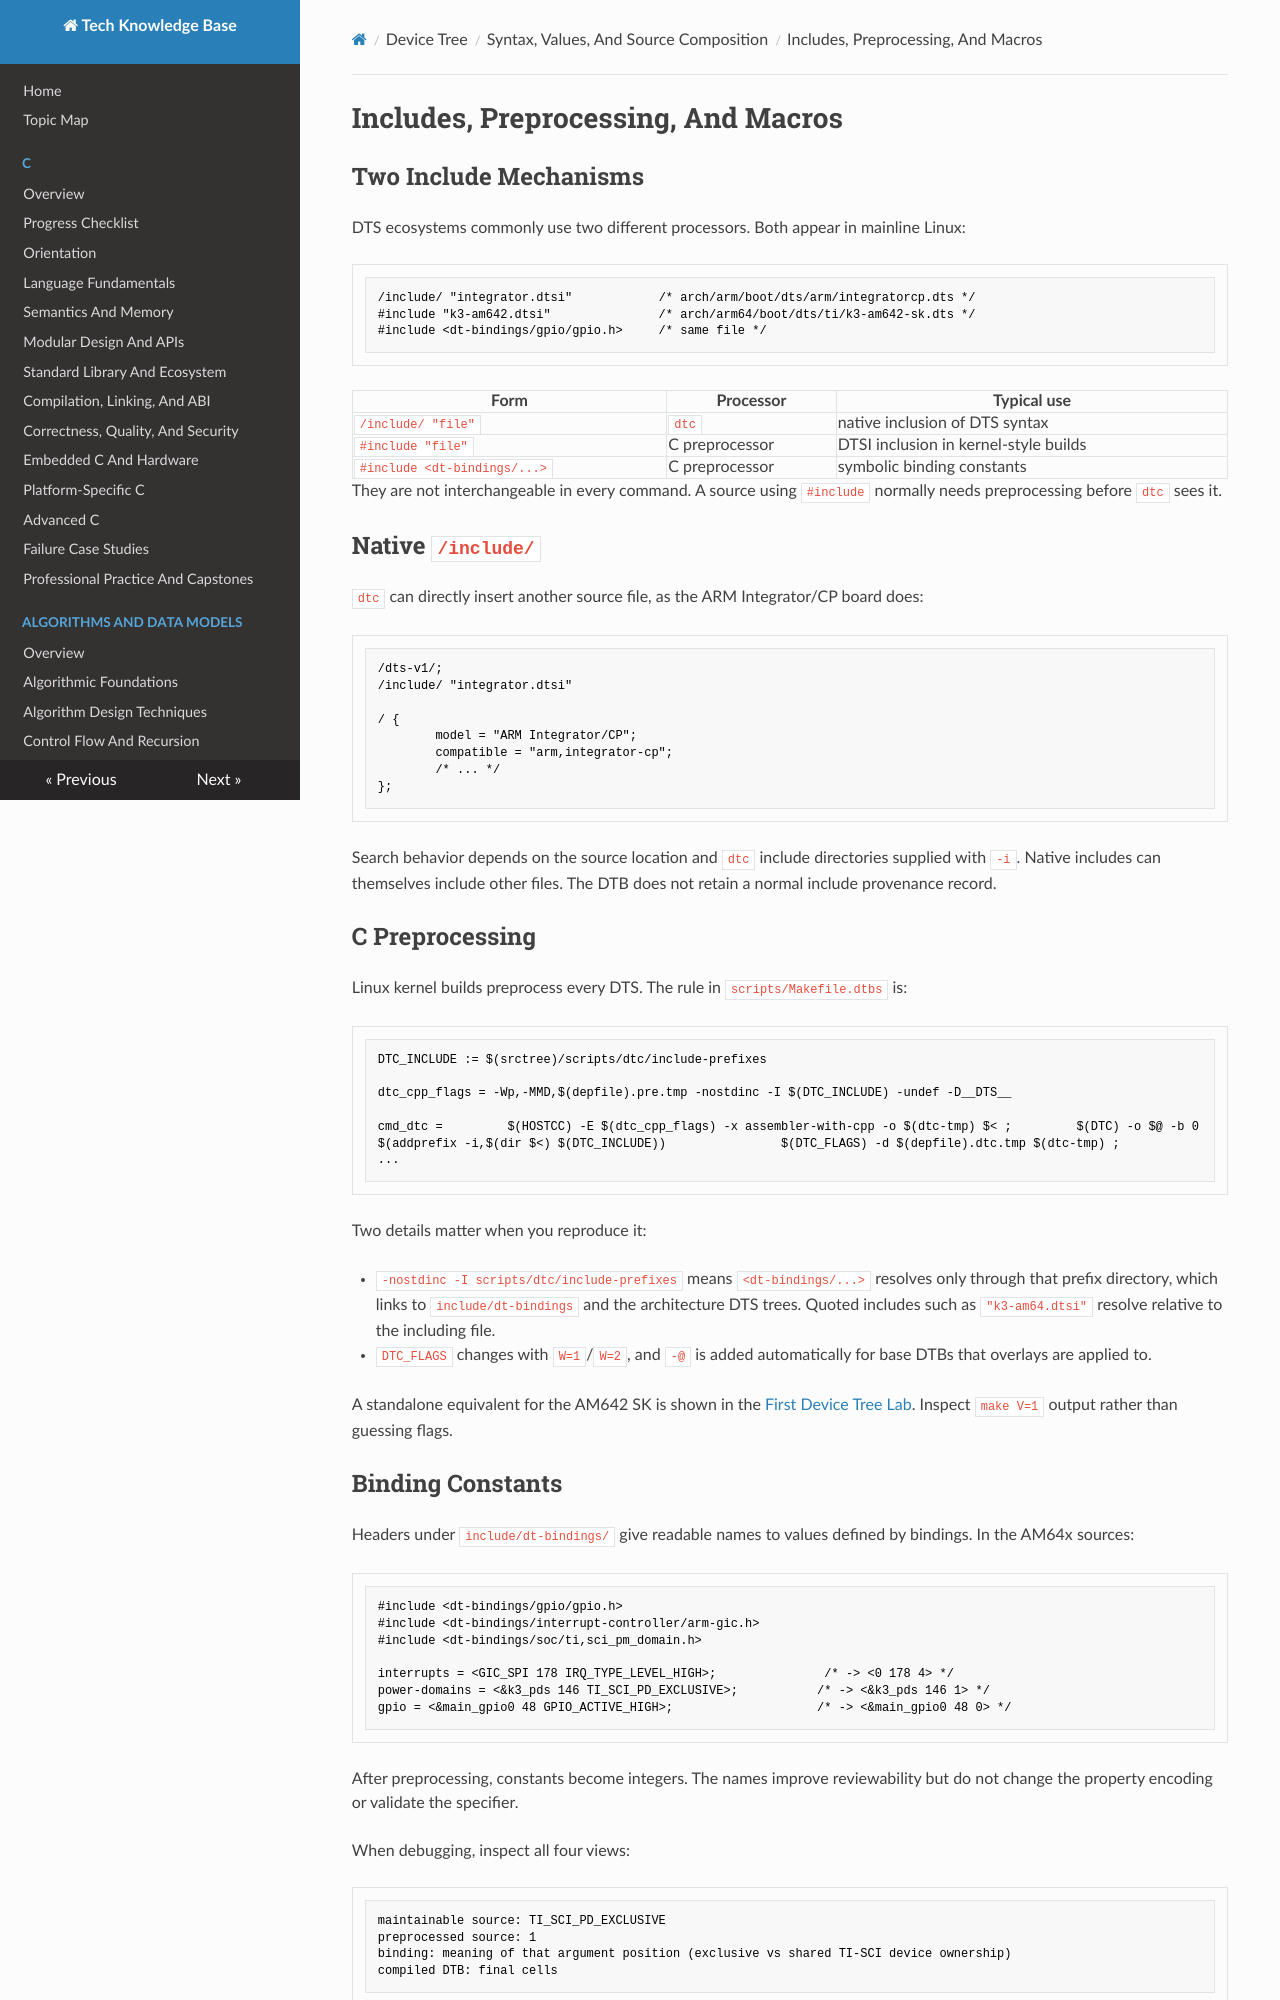

repository: fgabor98/AI-knowledge-base · page: device-tree/syntax-values-and-source-composition/includes-preprocessing-and-macros/index.html · generator: mkdocs

---
status: draft
reviewed: false
domain: device-tree
difficulty: intermediate
last_reviewed: null
---

# Includes, Preprocessing, And Macros

## Two Include Mechanisms

DTS ecosystems commonly use two different processors. Both appear in mainline Linux:

```dts
/include/ "integrator.dtsi"            /* arch/arm/boot/dts/arm/integratorcp.dts */
#include "k3-am642.dtsi"               /* arch/arm64/boot/dts/ti/k3-am642-sk.dts */
#include <dt-bindings/gpio/gpio.h>     /* same file */
```

| Form | Processor | Typical use |
|---|---|---|
| `/include/ "file"` | `dtc` | native inclusion of DTS syntax |
| `#include "file"` | C preprocessor | DTSI inclusion in kernel-style builds |
| `#include <dt-bindings/...>` | C preprocessor | symbolic binding constants |

They are not interchangeable in every command. A source using `#include` normally needs preprocessing before `dtc` sees it.

## Native `/include/`

`dtc` can directly insert another source file, as the ARM Integrator/CP board does:

```dts
/dts-v1/;
/include/ "integrator.dtsi"

/ {
        model = "ARM Integrator/CP";
        compatible = "arm,integrator-cp";
        /* ... */
};
```

Search behavior depends on the source location and `dtc` include directories supplied with `-i`. Native includes can themselves include other files. The DTB does not retain a normal include provenance record.

## C Preprocessing

Linux kernel builds preprocess every DTS. The rule in `scripts/Makefile.dtbs` is:

```make
DTC_INCLUDE := $(srctree)/scripts/dtc/include-prefixes

dtc_cpp_flags = -Wp,-MMD,$(depfile).pre.tmp -nostdinc -I $(DTC_INCLUDE) -undef -D__DTS__

cmd_dtc =         $(HOSTCC) -E $(dtc_cpp_flags) -x assembler-with-cpp -o $(dtc-tmp) $< ;         $(DTC) -o $@ -b 0 $(addprefix -i,$(dir $<) $(DTC_INCLUDE))                $(DTC_FLAGS) -d $(depfile).dtc.tmp $(dtc-tmp) ;         ...
```

Two details matter when you reproduce it:

- `-nostdinc -I scripts/dtc/include-prefixes` means `<dt-bindings/...>` resolves only through that prefix directory, which links to `include/dt-bindings` and the architecture DTS trees. Quoted includes such as `"k3-am64.dtsi"` resolve relative to the including file.
- `DTC_FLAGS` changes with `W=1`/`W=2`, and `-@` is added automatically for base DTBs that overlays are applied to.

A standalone equivalent for the AM642 SK is shown in the [First Device Tree Lab](../foundations/first-device-tree-lab.md#step-10-build-the-real-board-dtb). Inspect `make V=1` output rather than guessing flags.
